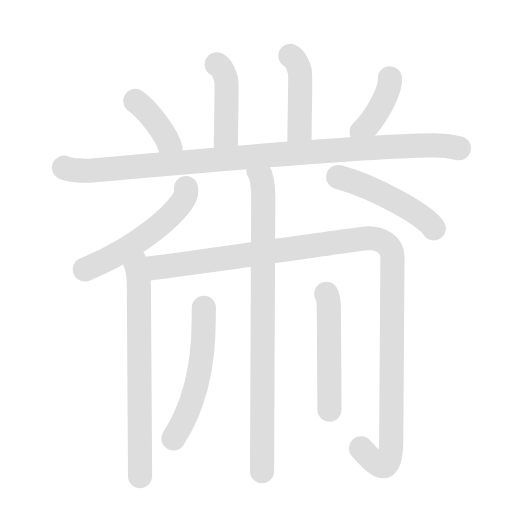
t = 0.00 s
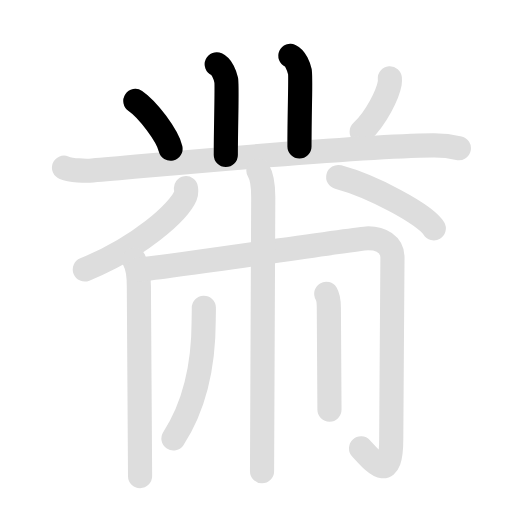
t = 2.03 s
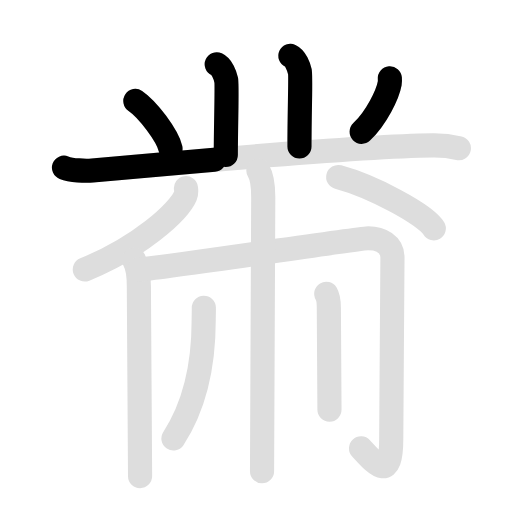
t = 3.98 s
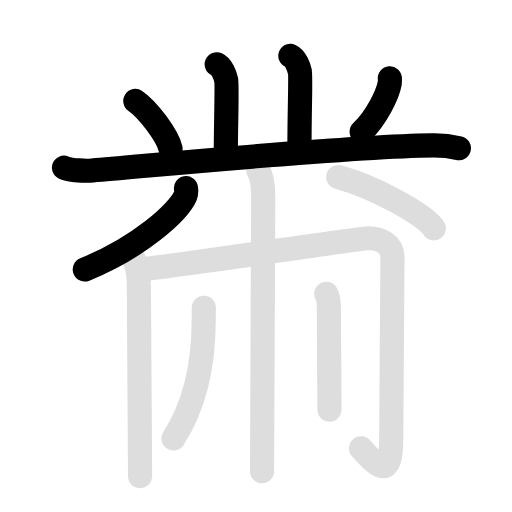
t = 5.90 s
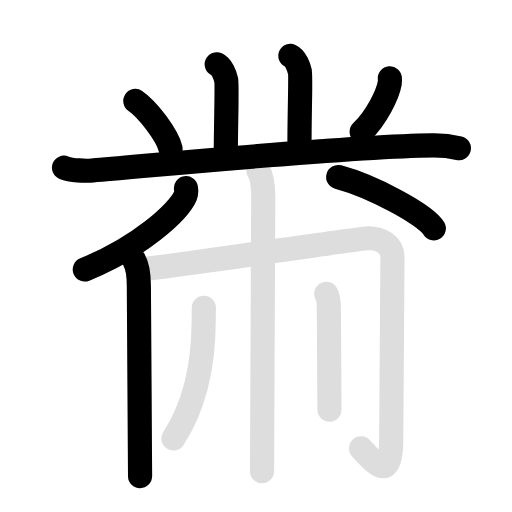
t = 8.10 s
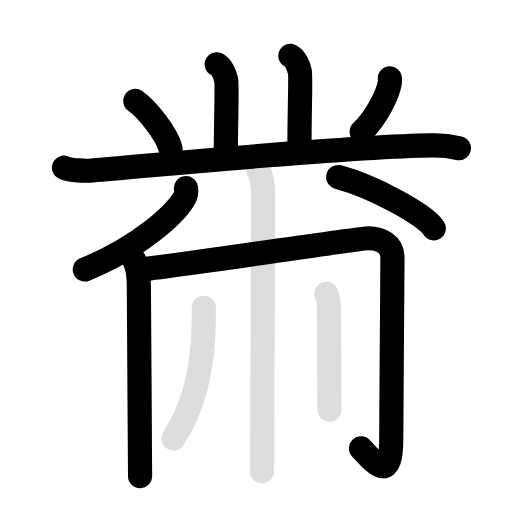
t = 10.00 s

The animated SVG that drew these frames (rendered in a browser with its animation timeline set to each time). Animation: 24 SMIL elements (animate=13,set=11); frames cover the first 10.00 s, repeats indefinitely.

<svg id="kvg-09ef9" class="kanjivg" viewBox="0 0 106 106" width="106" height="106" xmlns="http://www.w3.org/2000/svg" xmlns:xlink="http://www.w3.org/1999/xlink" xml:space="preserve" version="1.1" baseProfile="full"><defs><style type="text/css">path.black{fill:none;stroke:black;stroke-width:5;stroke-linecap:round;stroke-linejoin:round;}path.grey{fill:none;stroke:#ddd;stroke-width:5;stroke-linecap:round;stroke-linejoin:round;}path.stroke{fill:none;stroke:black;stroke-width:5;stroke-linecap:round;stroke-linejoin:round;}text{font-size:16px;font-family:Segoe UI Symbol,Cambria Math,DejaVu Sans,Symbola,Quivira,STIX,Code2000;-webkit-touch-callout:none;cursor:pointer;-webkit-user-select:none;-khtml-user-select:none;-moz-user-select:none;-ms-user-select:none;user-select: none;}text:hover{color:#777;}#reset{font-weight:bold;}</style><marker id="markerStart" markerWidth="8" markerHeight="8" style="overflow:visible;"><circle cx="0" cy="0" r="1.5" style="stroke:none;fill:red;fill-opacity:0.5;"/></marker><marker id="markerEnd" style="overflow:visible;"><circle cx="0" cy="0" r="0.8" style="stroke:none;fill:blue;fill-opacity:0.5;"><animate attributeName="opacity" from="1" to="0" dur="3s" repeatCount="indefinite" /></circle></marker></defs><path d="M44.87,13.32c1.09,0.5,1.74,2.25,1.96,3.25c0.22,1-0.08,9-0.08,15.5" class="grey" /><path d="M60.12,11.57c1.09,0.5,1.74,2.25,1.96,3.25c0.22,1-0.08,7.75-0.08,15.5" class="grey" /><path d="M28.02,20.9c2.57,1.74,6.65,7.17,7.29,9.88" class="grey" /><path d="M80.71,16.21c0.02,0.26,0.03,0.67-0.03,1.05c-0.4,2.21-2.68,7.06-5.8,10.03" class="grey" /><path d="M13.25,34.71c1.54,0.59,4.36,0.73,5.89,0.59c17.11-1.48,52.86-4.98,70.48-5.21c2.56-0.03,4.1,0.28,5.38,0.58" class="grey" /><path d="M38.5,38.96c0.06,0.4,0.12,1.02-0.12,1.59c-1.43,3.36-9.61,10.72-20.82,15.23" class="grey" /><path d="M70.02,36.65c6.99,1.88,18.05,7.71,19.79,10.63" class="grey" /><path d="M27.75,53.82c0.75,1.25,1,3.24,1,5.5c0,3.75,0.25,35.5,0.25,39.25" class="grey" /><path d="M28.75,55.82c9.5-1,45.6-6.5,47.5-6.5c2.5,0,5,1.25,5,4c0,4-0.25,31.75-0.25,37.5c0,9.25-3.25,5.25-6.25,2" class="grey" /><path d="M53.5,35.32c0.75,1.25,1,3.24,1,5.5c0,3.75-0.25,53-0.25,56.75" class="grey" /><path d="M42.2,63.71c0.02,0.64-0.03,1.64-0.03,2.56c0,6.29-0.91,16.29-6.26,24.51" class="grey" /><path d="M67.54,60.82c0.4,0.67,0.54,1.74,0.54,2.95c0,2.01,0.13,19.04,0.13,21.05" class="grey" /><path d="M44.87,13.32c1.09,0.5,1.74,2.25,1.96,3.25c0.22,1-0.08,9-0.08,15.5" class="stroke" stroke-dasharray="150"><animate attributeName="stroke-dashoffset" from="150" to="0" dur="1.8s" begin="0.0s" fill="freeze" /></path><path d="M60.12,11.57c1.09,0.5,1.74,2.25,1.96,3.25c0.22,1-0.08,7.75-0.08,15.5" class="stroke" stroke-dasharray="150"><set attributeName="opacity" to="0" dur="0.9s" /><animate attributeName="stroke-dashoffset" from="150" to="0" dur="1.8s" begin="0.9s" fill="freeze" /></path><path d="M28.02,20.9c2.57,1.74,6.65,7.17,7.29,9.88" class="stroke" stroke-dasharray="150"><set attributeName="opacity" to="0" dur="1.8s" /><animate attributeName="stroke-dashoffset" from="150" to="0" dur="1.8s" begin="1.8s" fill="freeze" /></path><path d="M80.71,16.21c0.02,0.26,0.03,0.67-0.03,1.05c-0.4,2.21-2.68,7.06-5.8,10.03" class="stroke" stroke-dasharray="150"><set attributeName="opacity" to="0" dur="2.7s" /><animate attributeName="stroke-dashoffset" from="150" to="0" dur="1.8s" begin="2.7s" fill="freeze" /></path><path d="M13.25,34.71c1.54,0.59,4.36,0.73,5.89,0.59c17.11-1.48,52.86-4.98,70.48-5.21c2.56-0.03,4.1,0.28,5.38,0.58" class="stroke" stroke-dasharray="150"><set attributeName="opacity" to="0" dur="3.6s" /><animate attributeName="stroke-dashoffset" from="150" to="0" dur="1.8s" begin="3.6s" fill="freeze" /></path><path d="M38.5,38.96c0.06,0.4,0.12,1.02-0.12,1.59c-1.43,3.36-9.61,10.72-20.82,15.23" class="stroke" stroke-dasharray="150"><set attributeName="opacity" to="0" dur="5.3s" /><animate attributeName="stroke-dashoffset" from="150" to="0" dur="1.8s" begin="5.3s" fill="freeze" /></path><path d="M70.02,36.65c6.99,1.88,18.05,7.71,19.79,10.63" class="stroke" stroke-dasharray="150"><set attributeName="opacity" to="0" dur="6.3s" /><animate attributeName="stroke-dashoffset" from="150" to="0" dur="1.8s" begin="6.3s" fill="freeze" /></path><path d="M27.75,53.82c0.75,1.25,1,3.24,1,5.5c0,3.75,0.25,35.5,0.25,39.25" class="stroke" stroke-dasharray="150"><set attributeName="opacity" to="0" dur="7.3s" /><animate attributeName="stroke-dashoffset" from="150" to="0" dur="1.8s" begin="7.3s" fill="freeze" /></path><path d="M28.75,55.82c9.5-1,45.6-6.5,47.5-6.5c2.5,0,5,1.25,5,4c0,4-0.25,31.75-0.25,37.5c0,9.25-3.25,5.25-6.25,2" class="stroke" stroke-dasharray="150"><set attributeName="opacity" to="0" dur="8.4s" /><animate attributeName="stroke-dashoffset" from="150" to="0" dur="1.8s" begin="8.4s" fill="freeze" /></path><path d="M53.5,35.32c0.75,1.25,1,3.24,1,5.5c0,3.75-0.25,53-0.25,56.75" class="stroke" stroke-dasharray="150"><set attributeName="opacity" to="0" dur="10.3s" /><animate attributeName="stroke-dashoffset" from="150" to="0" dur="1.8s" begin="10.3s" fill="freeze" /></path><path d="M42.2,63.71c0.02,0.64-0.03,1.64-0.03,2.56c0,6.29-0.91,16.29-6.26,24.51" class="stroke" stroke-dasharray="150"><set attributeName="opacity" to="0" dur="11.8s" /><animate attributeName="stroke-dashoffset" from="150" to="0" dur="1.8s" begin="11.8s" fill="freeze" /></path><path d="M67.54,60.82c0.4,0.67,0.54,1.74,0.54,2.95c0,2.01,0.13,19.04,0.13,21.05" class="stroke" stroke-dasharray="150"><set attributeName="opacity" to="0" dur="12.8s" /><animate attributeName="stroke-dashoffset" from="150" to="0" dur="1.8s" begin="12.8s" fill="freeze" /></path></svg>
